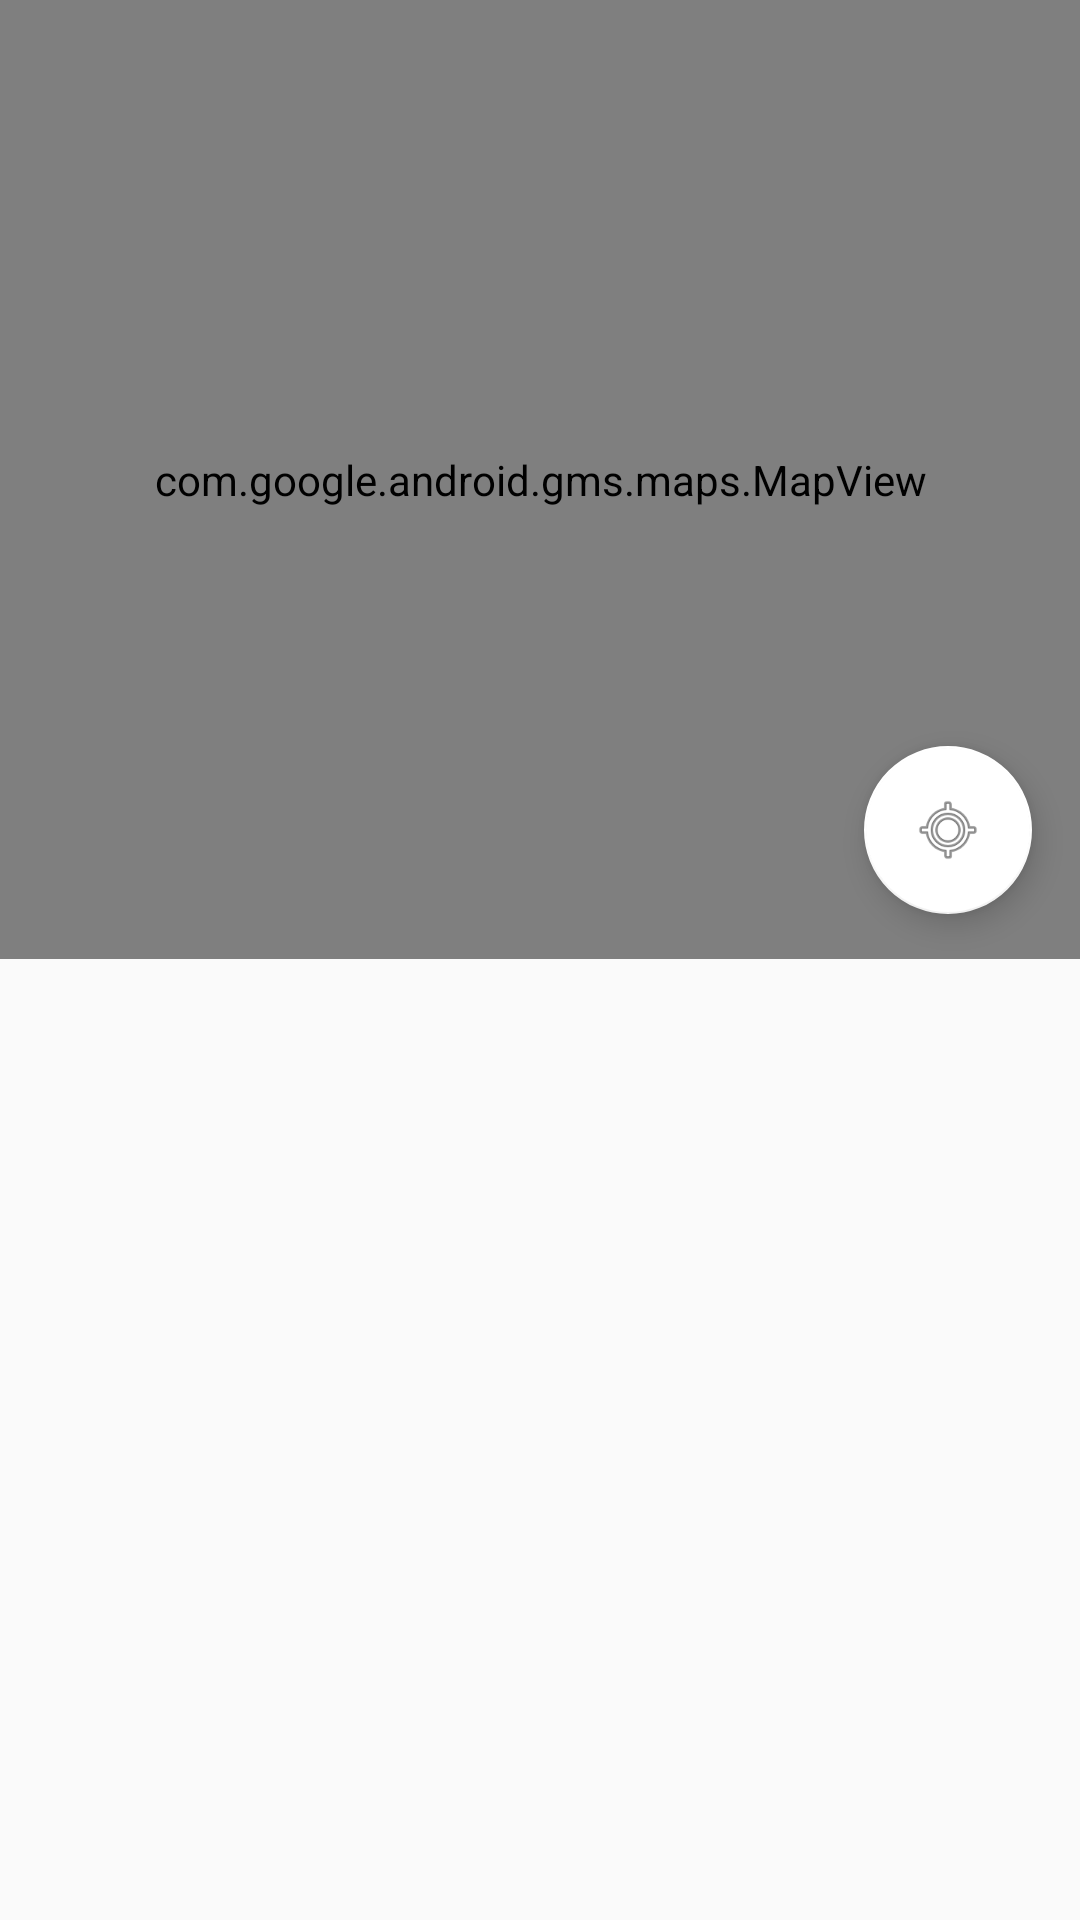

Reconstruct the res/layout file that produces this screen, plus the resources it refers to.
<!-- AndroidManifest.xml: application theme AppTheme -->
<!-- res/layout/fragment_home.xml -->
<?xml version="1.0" encoding="utf-8"?>
<androidx.constraintlayout.widget.ConstraintLayout xmlns:android="http://schemas.android.com/apk/res/android"
    xmlns:app="http://schemas.android.com/apk/res-auto"
    xmlns:tools="http://schemas.android.com/tools"
    android:layout_width="match_parent"
    android:layout_height="match_parent">

    <com.google.android.gms.maps.MapView
        android:id="@+id/mapView"
        android:layout_width="0dp"
        android:layout_height="0dp"
        app:layout_constraintBottom_toTopOf="@+id/scrollView3"
        app:layout_constraintEnd_toEndOf="parent"
        app:layout_constraintHorizontal_bias="0.0"
        app:layout_constraintStart_toStartOf="parent"
        app:layout_constraintTop_toTopOf="parent"
        app:layout_constraintVertical_bias="0.484" />

    <ScrollView
        android:id="@+id/scrollView3"
        android:layout_width="0dp"
        android:layout_height="0dp"
        android:layout_marginBottom="1dp"
        app:layout_constraintBottom_toBottomOf="parent"
        app:layout_constraintEnd_toEndOf="parent"
        app:layout_constraintStart_toStartOf="parent"
        app:layout_constraintTop_toBottomOf="@+id/mapView">

        <LinearLayout
            android:layout_width="match_parent"
            android:layout_height="wrap_content"
            android:orientation="vertical" >

            <androidx.recyclerview.widget.RecyclerView
                android:layout_width="match_parent"
                android:layout_height="match_parent" />
        </LinearLayout>
    </ScrollView>

    <com.google.android.material.floatingactionbutton.FloatingActionButton
        android:id="@+id/floatingActionButton"
        android:layout_width="wrap_content"
        android:layout_height="wrap_content"
        android:layout_marginEnd="16dp"
        android:layout_marginRight="16dp"
        android:focusable="true"
        android:clickable="true"
        app:layout_constraintBottom_toBottomOf="@+id/mapView"
        app:layout_constraintEnd_toEndOf="@+id/mapView"
        app:layout_constraintHorizontal_bias="1.0"
        app:layout_constraintStart_toStartOf="parent"
        app:layout_constraintTop_toTopOf="@+id/mapView"
        app:layout_constraintVertical_bias="0.944"
        app:srcCompat="@android:drawable/ic_menu_mylocation" />

</androidx.constraintlayout.widget.ConstraintLayout>
<!-- resources referenced by this layout -->
<resources>
  <style name="AppTheme" parent="Theme.AppCompat.Light.NoActionBar">
          
          <item name="colorPrimary">@color/colorPrimary</item>
          <item name="colorPrimaryDark">@color/colorText</item>
          <item name="colorAccent">@color/colorAccent</item>
      </style>
  <color name="colorPrimary">#3F51B5</color>
  <color name="colorText">#FFFFFF</color>
  <color name="colorAccent">#FFFFFF</color>
</resources>
